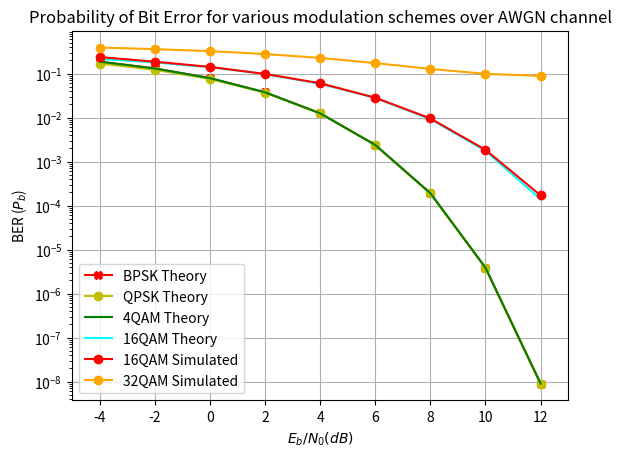

Generate this figure with matplotlib:
#QUESTION1

import numpy as np 
import matplotlib.pyplot as plt 
from scipy.special import erfc #erfc/Q function
import math 
import cmath 
import time

N = 10**5 # Number of symbols to transmit
SNRdBs = np.arange(start=-4,stop = 13, step = 2) # Eb/N0 range in dB for simulation

Inp = np.random.randint(0, 2, (1, N))
yy =np.zeros((1, int(N/4)))
recv_yy =np.zeros((1, int(N/4)))
yy_16QAM =[]

yy_32 =np.zeros((1, int(N/5)))
recv_yy32 = np.zeros((1, int(N/5)))
yy_32QAM = []

i=0
j=0

BER_16QAM = np.zeros((1,len(SNRdBs)))
BER_32QAM = np.zeros((1, len(SNRdBs)))

count = 0





BER_theory_bpsk = 0.5*erfc(np.sqrt(10**(SNRdBs/10)))
BER_theory_qpsk = 0.5*(erfc(np.sqrt(10**(SNRdBs/10)))-0.25*erfc(np.sqrt(10**(SNRdBs/10)))**2)

BER_theory_4QAM = (1/math.log2(4))*(2*(1-np.sqrt(1/4))*erfc(np.sqrt((3*math.log2(4)*(10**(SNRdBs/10)))/(2*(4-1)))))

BER_theory_16QAM = (1/math.log2(16))*(2*(1-np.sqrt(1/16))*erfc(np.sqrt((3*math.log2(16)*(10**(SNRdBs/10)))/(2*(16-1)))))

BER_theory_32QAM = (1/math.log2(32))*(2*(1-np.sqrt(1/32))*erfc(np.sqrt((3*math.log2(32)*(10**(SNRdBs/10)))/(2*(32-1)))))




#NOise
def AWGN_noise(EbNo, N, sym_num, bit_num):

    
    # Modulation level 16QAM: 4, 32QAM: 5
    QAM_order = int(bit_num / sym_num)
    SNR = QAM_order * 10 ** (EbNo / 10)
    No = 1 / SNR
    noise = np.random.normal(0, np.sqrt(No / 2), (N, sym_num))+ 1j * np.random.normal(0, np.sqrt(No / 2), (N, sym_num))
    return noise

#QAM_DEMODULATION
def QAM16_to_bit(rc_symbol):
    temp = rc_symbol.shape
    # print("received signal shape", temp, temp[0], temp[1])
    N = temp[0]
    sym_num = temp[1]
    bit_num = sym_num * 4

    rc_symbol = rc_symbol * np.sqrt(10)    
    rc_symbol_real = np.real(rc_symbol)
    rc_symbol_imag = np.imag(rc_symbol)
    # print("Received signal",RX_symbol)
    # print("RX_symbol_real before",RX_symbol_real)
    # print("RX_symbol_imag before",RX_symbol_imag)

    real_copy = rc_symbol_real.copy()
    imag_copy = rc_symbol_imag.copy()

    rc_symbol_real[real_copy > 2] = 3
    rc_symbol_real[2 > real_copy] = 1
    rc_symbol_real[0 > real_copy] = -1
    rc_symbol_real[-2 > real_copy] = -3

    rc_symbol_imag[imag_copy > 2] = 3
    rc_symbol_imag[2 > imag_copy] = 1
    rc_symbol_imag[0 > imag_copy] = -1
    rc_symbol_imag[-2 > imag_copy] = -3

    # print("RX_symbol_real after", RX_symbol_real)
    # print("RX_symbol_imag after",RX_symbol_imag)
    # print("final RX_symbol", RX_symbol)

    temp = np.zeros((N, sym_num * 2))
    # print("temp before", temp)
    temp[:, 0:sym_num*2:2] = rc_symbol_real
    temp[:, 1:sym_num*2:2] = rc_symbol_imag
    # print("temp after", temp)

    temp2 = np.zeros((N, sym_num * 2)) + 1j * np.zeros((N, sym_num * 2))
    # print("temp2 before", temp2)
    temp2[temp == 3] = 1 - 0j
    temp2[temp == 1] = 1 + 1j
    temp2[temp == -1] = - 0 + 1j
    temp2[temp == -3] = - 0 - 0j
    # print("temp2 after", temp2)

    bits_rc = np.zeros((N, bit_num))
    # print("received in bits before", RX_bit)
    bits_rc[:, 0:bit_num:2] = np.real(temp2)
    bits_rc[:, 1:bit_num:2] = np.imag(temp2)
    # print("received in bits after", RX_bit)
    return bits_rc


def QAM32_to_bit(rc_symbol):

    

    temp = rc_symbol.shape
    # print("received signal shape", temp)
    
    p=0
    i=0
    N = temp[0]
    sym_num = temp[1]
    bit_num = sym_num * 5
    Inp =np.zeros((N, bit_num))

    rc_symbol = rc_symbol * np.sqrt(20)    
    rc_symbol_real = np.real(rc_symbol)
    rc_symbol_imag = np.imag(rc_symbol)

    real_copy = rc_symbol_real.copy()
    imag_copy = rc_symbol_imag.copy()


    rc_symbol_real[real_copy > 4] = 5
    rc_symbol_real[real_copy > 2] = 3
    rc_symbol_real[2 > real_copy] = 1
    rc_symbol_real[0 > real_copy] = -1
    rc_symbol_real[-2 > real_copy] = -3
    rc_symbol_real[-4 > real_copy] = -5


    rc_symbol_imag[imag_copy > 4] = 5
    rc_symbol_imag[imag_copy > 2] = 3
    rc_symbol_imag[2 > imag_copy] = 1
    rc_symbol_imag[0 > imag_copy] = -1
    rc_symbol_imag[-2 > imag_copy] = -3
    rc_symbol_imag[-4 > imag_copy] = -5

    
    while(p < sym_num):
        if( rc_symbol[0][p] == (complex(5.0,1.0))) :

            Inp[0][i] = 1
            Inp[0][i+1]= 1
            Inp[0][i+2]= 1
            Inp[0][i+3]= 1
            Inp[0][i+4]= 0

        
        elif( rc_symbol[0][p] == (complex(3.0,1.0))) :
           
            Inp[0][i]= 0 
            Inp[0][i+1]= 1 
            Inp[0][i+2]= 1 
            Inp[0][i+3]= 1 
            Inp[0][i+4]= 0

        elif(rc_symbol[0][p] == (complex(1.0,1.0))) :
            
            Inp[0][i]=1 
            Inp[0][i+1]= 0
            Inp[0][i+2]= 1 
            Inp[0][i+3]= 1 
            Inp[0][i+4]= 0
            
        elif(rc_symbol[0][p] == (complex(5.0,3.0))) :
            
            Inp[0][i]= 1 
            Inp[0][i+1]= 0 
            Inp[0][i+2]= 0 
            Inp[0][i+3]= 1 
            Inp[0][i+4]= 0



        elif( rc_symbol[0][p] == (complex(3.0,3.0))) :
           
            Inp[0][i]= 0 
            Inp[0][i+1]= 0
            Inp[0][i+2]= 0 
            Inp[0][i+3]= 1 
            Inp[0][i+4]= 0

        elif(rc_symbol[0][p] == (complex(1.0,3.0))) :
            
            Inp[0][i]= 1 
            Inp[0][i+1]= 1 
            Inp[0][i+2]= 1 
            Inp[0][i+3]= 0 
            Inp[0][i+4]= 0

        elif(rc_symbol[0][p] == (complex(3.0,5.0))) :
            
            Inp[0][i]= 1 
            Inp[0][i+1]= 1 
            Inp[0][i+2]= 0 
            Inp[0][i+3]= 0 
            Inp[0][i+4]= 0
            
        elif( rc_symbol[0][p] == (complex(1.0,5.0))) :
           
            Inp[0][i]=0 
            Inp[0][i+1]= 1 
            Inp[0][i+2]= 0 
            Inp[0][i+3]= 0 
            Inp[0][i+4]= 0




        elif(rc_symbol[0][p] == (complex(-1.0,1.0))) :
            
            Inp[0][i]= 0 
            Inp[0][i+1]= 0 
            Inp[0][i+2]= 1 
            Inp[0][i+3]= 1 
            Inp[0][i+4]= 0

        elif(rc_symbol[0][p] == (complex(-3.0,1.0))) :
            
            Inp[0][i]= 1 
            Inp[0][i+1]= 1 
            Inp[0][i+2]= 0 
            Inp[0][i+3]= 1 
            Inp[0][i+4]= 0

        elif(rc_symbol[0][p] == (complex(-5.0,1.0))) :
            
            Inp[0][i]= 0 
            Inp[0][i+1]= 1 
            Inp[0][i+2]= 0 
            Inp[0][i+3]= 1 
            Inp[0][i+4]= 0
            
        elif( rc_symbol[0][p] == (complex(-1.0,3.0))) :
           
            Inp[0][i]= 0 
            Inp[0][i+1]= 1
            Inp[0][i+2]=1 
            Inp[0][i+3]=0 
            Inp[0][i+4]= 0



        elif(rc_symbol[0][p] == (complex(-3.0,3.0))) :
            
            Inp[0][i]=1 
            Inp[0][i+1]= 0 
            Inp[0][i+2]= 1 
            Inp[0][i+3]= 0 
            Inp[0][i+4]= 0

        elif(rc_symbol[0][p] == (complex(-5.0,3.0))) :
            
            Inp[0][i]= 0 
            Inp[0][i+1]= 0 
            Inp[0][i+2]= 1 
            Inp[0][i+3]= 0 
            Inp[0][i+4]= 0

        elif(rc_symbol[0][p] == (complex(-1.0,5.0))) :
            
            Inp[0][i]= 1 
            Inp[0][i+1]= 0 
            Inp[0][i+2]= 0 
            Inp[0][i+3]= 0
            Inp[0][i+4]= 0
            
        elif( rc_symbol[0][p] == (complex(-3.0,5.0))) :
           
            Inp[0][i]= 0 
            Inp[0][i+1]= 0 
            Inp[0][i+2]= 0 
            Inp[0][i+3]= 0 
            Inp[0][i+4]= 0




        elif(rc_symbol[0][p] == (complex(-1.0,-1.0))) :
            
            Inp[0][i]= 0 
            Inp[0][i+1]= 1 
            Inp[0][i+2]= 0 
            Inp[0][i+3]= 0 
            Inp[0][i+4]= 1

        elif(rc_symbol[0][p] == (complex(-3.0,-1.0))) :
            
            Inp[0][i]= 1
            Inp[0][i+1]= 0 
            Inp[0][i+2]= 0 
            Inp[0][i+3]= 0 
            Inp[0][i+4]= 1

        elif(rc_symbol[0][p] == (complex(-5.0,-1.0))) :
            
            Inp[0][i]= 0 
            Inp[0][i+1]= 0  
            Inp[0][i+2]= 0 
            Inp[0][i+3]= 0 
            Inp[0][i+4]= 1

            
        elif(rc_symbol[0][p] == (complex(-1.0,-3.0))) :
            
            Inp[0][i]= 0 
            Inp[0][i+1]= 0 
            Inp[0][i+2]= 0 
            Inp[0][i+3]= 1 
            Inp[0][i+4]= 1



        
        elif(rc_symbol[0][p] == (complex(-3.0,-3.0))) :
            
            Inp[0][i]= 1 
            Inp[0][i+1]= 1 
            Inp[0][i+2]= 1 
            Inp[0][i+3]= 0 
            Inp[0][i+4]= 1


        elif(rc_symbol[0][p] == (complex(-5.0,-3.0))) :
            
            Inp[0][i]= 0 
            Inp[0][i+1]= 1 
            Inp[0][i+2]= 1 
            Inp[0][i+3]= 0 
            Inp[0][i+4]= 1

        elif(rc_symbol[0][p] == (complex(-1.0,-5.0))) :
            
            Inp[0][i]= 1 
            Inp[0][i+1]= 0 
            Inp[0][i+2]= 1 
            Inp[0][i+3]= 1 
            Inp[0][i+4]= 1
            
        elif(rc_symbol[0][p] == (complex(-3.0,-5.0))) :
            
            Inp[0][i]= 0 
            Inp[0][i+1]= 0
            Inp[0][i+2]= 1 
            Inp[0][i+3]= 1 
            Inp[0][i+4]= 1




        elif(rc_symbol[0][p] ==(complex(1.0,-1.0))) :
            
            Inp[0][i]= 1 
            Inp[0][i+1]= 1 
            Inp[0][i+2]= 0 
            Inp[0][i+3]= 0 
            Inp[0][i+4]= 1

        elif(rc_symbol[0][p] == (complex(3.0,-1.0))) :
            
            Inp[0][i]= 0 
            Inp[0][i+1]= 0 
            Inp[0][i+2]= 1 
            Inp[0][i+3]= 0 
            Inp[0][i+4]= 1

        elif(rc_symbol[0][p] == (complex(5.0,-1.0))) :
            
            Inp[0][i]=1 
            Inp[0][i+1]= 0 
            Inp[0][i+2]= 1 
            Inp[0][i+3]= 0 
            Inp[0][i+4]= 1

        elif(rc_symbol[0][p] == (complex(1.0,-3.0))) :
            
            Inp[0][i]= 1 
            Inp[0][i+1]= 0 
            Inp[0][i+2]= 0 
            Inp[0][i+3]= 1 
            Inp[0][i+4]= 1




        elif(rc_symbol[0][p] == (complex(3.0,-3.0))) :
            
            Inp[0][i]= 0 
            Inp[0][i+1]= 1 
            Inp[0][i+2]= 0
            Inp[0][i+3]= 1 
            Inp[0][i+4]= 1

        elif(rc_symbol[0][p] == (complex(5.0,-3.0))) :
            
            Inp[0][i]= 1 
            Inp[0][i+1]= 1 
            Inp[0][i+2]= 0 
            Inp[0][i+3]= 1 
            Inp[0][i+4]= 1

        elif( rc_symbol[0][p] == (complex(1.0,-5.0))) :
            Inp[0][i]= 0 
            Inp[0][i+1]= 1 
            Inp[0][i+2]= 1 
            Inp[0][i+3]= 1 
            Inp[0][i+4]= 1

            
        elif(rc_symbol[0][p] ==(complex(3.0,-5.0))) :
            
            Inp[0][i]= 1 
            Inp[0][i+1]= 1 
            Inp[0][i+2]= 1
            Inp[0][i+3]= 1 
            Inp[0][i+4]= 1
        
        i += 5
        p+=1

    return Inp


# Generating 16QAM transmission signal with complex values
while(j<len(Inp[0])):
# while(i<N):   
  # if(len(Inp) < N):
#   print(i, a, b)

  if((Inp[0][j]== 0) & (Inp[0][j+1]== 0) & (Inp[0][j+2]== 1) & (Inp[0][j+3]== 0)) :
    # y = np.sqrt(1/10)*(-3+3j)
    y = np.sqrt(1/10)*(complex(-3.0,3.0))
  
  elif((Inp[0][j]== 0) & (Inp[0][j+1]== 1) & (Inp[0][j+2]== 1) & (Inp[0][j+3]== 0)):
    y = np.sqrt(1/10)*(complex(-1.0,3.0))

  elif((Inp[0][j]== 0) & (Inp[0][j+1]== 0) & (Inp[0][j+2]== 1) & (Inp[0][j+3]== 1)):
    y = np.sqrt(1/10)*(complex(-3.0,1.0))
    
  elif((Inp[0][j]== 0) & (Inp[0][j+1]== 1) & (Inp[0][j+2]== 1) & (Inp[0][j+3]== 1)) :
    y = np.sqrt(1/10)*(complex(-1.0,1.0))




  elif((Inp[0][j]== 1) & (Inp[0][j+1]== 1) & (Inp[0][j+2]== 1) & (Inp[0][j+3]== 0)) :
    y = np.sqrt(1/10)*(complex(1.0,3.0))

  elif((Inp[0][j]== 1) & (Inp[0][j+1]== 0) & (Inp[0][j+2]== 1) & (Inp[0][j+3]== 0)):
    y = np.sqrt(1/10)*(complex(3.0,3.0))

  elif((Inp[0][j]== 1) & (Inp[0][j+1]== 1) & (Inp[0][j+2]== 1) & (Inp[0][j+3]== 1)):
    y = np.sqrt(1/10)*(complex(1.0,1.0))
    
  elif((Inp[0][j]== 1) & (Inp[0][j+1]== 0) & (Inp[0][j+2]== 1) & (Inp[0][j+3]== 1)) :
    y = np.sqrt(1/10)*(complex(3.0,1.0))



  elif((Inp[0][j]== 0) & (Inp[0][j+1]== 0) & (Inp[0][j+2]== 0) & (Inp[0][j+3]== 1)) :
    y = np.sqrt(1/10)*(complex(-3.0,-1.0))

  elif((Inp[0][j]== 0) & (Inp[0][j+1]== 1) & (Inp[0][j+2]== 0) & (Inp[0][j+3]== 1)):
    y = np.sqrt(1/10)*(complex(-1.0,-1.0))

  elif((Inp[0][j]== 0) & (Inp[0][j+1]== 0) & (Inp[0][j+2]== 0) & (Inp[0][j+3]== 0)):
    y = np.sqrt(1/10)*(complex(-3.0,-3.0))
    
  elif((Inp[0][j]== 0) & (Inp[0][j+1]== 1) & (Inp[0][j+2]== 0) & (Inp[0][j+3]== 0)) :
    y = np.sqrt(1/10)*(complex(-1.0,-3.0))





  elif((Inp[0][j]== 1) & (Inp[0][j+1]== 1) & (Inp[0][j+2]== 0) & (Inp[0][j+3]== 1)) :
    y = np.sqrt(1/10)*(complex(1.0,-1.0))

  elif((Inp[0][j]== 1) & (Inp[0][j+1]== 0) & (Inp[0][j+2]== 0) & (Inp[0][j+3]== 1)):
    y = np.sqrt(1/10)*(complex(3.0,-1.0))

  elif((Inp[0][j]== 1) & (Inp[0][j+1]== 1) & (Inp[0][j+2]== 0) & (Inp[0][j+3]== 0)):
    y = np.sqrt(1/10)*(complex(1.0,-3.0))
    
  elif((Inp[0][j]== 1) & (Inp[0][j+1]== 0) & (Inp[0][j+2]== 0) & (Inp[0][j+3]== 0)) :
    y = np.sqrt(1/10)*(complex(3.0,-3.0))

  yy_16QAM.append(y)
  # np.append(yy[0], np.ravel(y))
  j+=4


yy =np.array(yy_16QAM)
yy = np.reshape(yy,(1,int(N/4)))
# print(yy)




# Generating 32QAM transmission signal with complex values
while(i<len(Inp[0])):

  if((Inp[0][i]== 1) & (Inp[0][i+1]== 1) & (Inp[0][i+2]== 1) & (Inp[0][i+3]== 1) & (Inp[0][i+4]== 0)) :
    y = np.sqrt(1/20)*(complex(5.0,1.0))
  
  elif((Inp[0][i]== 0) & (Inp[0][i+1]== 1) & (Inp[0][i+2]== 1) & (Inp[0][i+3]== 1) & (Inp[0][i+4]== 0)) :
    y = np.sqrt(1/20)*(complex(3.0,1.0))

  elif((Inp[0][i]== 1) & (Inp[0][i+1]== 0) & (Inp[0][i+2]== 1) & (Inp[0][i+3]== 1) & (Inp[0][i+4]== 0)) :
    y = np.sqrt(1/20)*(complex(1.0,1.0))
    
  elif((Inp[0][i]== 1) & (Inp[0][i+1]== 0) & (Inp[0][i+2]== 0) & (Inp[0][i+3]== 1) & (Inp[0][i+4]== 0)) :
    y = np.sqrt(1/20)*(complex(5.0,3.0))



  elif((Inp[0][i]== 0) & (Inp[0][i+1]== 0) & (Inp[0][i+2]== 0) & (Inp[0][i+3]== 1) & (Inp[0][i+4]== 0)) :
    y = np.sqrt(1/20)*(complex(3.0,3.0))

  elif((Inp[0][i]== 1) & (Inp[0][i+1]== 1) & (Inp[0][i+2]== 1) & (Inp[0][i+3]== 0) & (Inp[0][i+4]== 0)) :
    y = np.sqrt(1/20)*(complex(1.0,3.0))

  elif((Inp[0][i]== 1) & (Inp[0][i+1]== 1) & (Inp[0][i+2]== 0) & (Inp[0][i+3]== 0) & (Inp[0][i+4]== 0)) :
    y = np.sqrt(1/20)*(complex(3.0,5.0))
    
  elif((Inp[0][i]== 0) & (Inp[0][i+1]== 1) & (Inp[0][i+2]== 0) & (Inp[0][i+3]== 0) & (Inp[0][i+4]== 0)) :
    y = np.sqrt(1/20)*(complex(1.0,5.0))




  elif((Inp[0][i]== 0) & (Inp[0][i+1]== 0) & (Inp[0][i+2]== 1) & (Inp[0][i+3]== 1) & (Inp[0][i+4]== 0)) :
    y = np.sqrt(1/20)*(complex(-1.0,1.0))

  elif((Inp[0][i]== 1) & (Inp[0][i+1]== 1) & (Inp[0][i+2]== 0) & (Inp[0][i+3]== 1) & (Inp[0][i+4]== 0)) :
    y = np.sqrt(1/20)*(complex(-3.0,1.0))

  elif((Inp[0][i]== 0) & (Inp[0][i+1]== 1) & (Inp[0][i+2]== 0) & (Inp[0][i+3]== 1) & (Inp[0][i+4]== 0)) :
    y = np.sqrt(1/20)*(complex(-5.0,1.0))
    
  elif((Inp[0][i]== 0) & (Inp[0][i+1]== 1) & (Inp[0][i+2]== 1) & (Inp[0][i+3]== 0) & (Inp[0][i+4]== 0)) :
    y = np.sqrt(1/20)*(complex(-1.0,3.0))





  elif((Inp[0][i]== 1) & (Inp[0][i+1]== 0) & (Inp[0][i+2]== 1) & (Inp[0][i+3]== 0) & (Inp[0][i+4]== 0)) :
    y = np.sqrt(1/20)*(complex(-3.0,3.0))

  elif((Inp[0][i]== 0) & (Inp[0][i+1]== 0) & (Inp[0][i+2]== 1) & (Inp[0][i+3]== 0) & (Inp[0][i+4]== 0)) :
    y = np.sqrt(1/20)*(complex(-5.0,3.0))

  elif((Inp[0][i]== 1) & (Inp[0][i+1]== 0) & (Inp[0][i+2]== 0) & (Inp[0][i+3]== 0) & (Inp[0][i+4]== 0)) :
    y = np.sqrt(1/20)*(complex(-1.0,5.0))
    
  elif((Inp[0][i]== 0) & (Inp[0][i+1]== 0) & (Inp[0][i+2]== 0) & (Inp[0][i+3]== 0) & (Inp[0][i+4]== 0)) :
    y = np.sqrt(1/20)*(complex(-3.0,5.0))




  elif((Inp[0][i]== 0) & (Inp[0][i+1]== 1) & (Inp[0][i+2]== 0) & (Inp[0][i+3]== 0) & (Inp[0][i+4]== 1)) :
    y = np.sqrt(1/20)*(complex(-1.0,-1.0))

  elif((Inp[0][i]== 1) & (Inp[0][i+1]== 0) & (Inp[0][i+2]== 0) & (Inp[0][i+3]== 0) & (Inp[0][i+4]== 1)) :
    y = np.sqrt(1/20)*(complex(-3.0,-1.0))

  elif((Inp[0][i]== 0) & (Inp[0][i+1]== 0) & (Inp[0][i+2]== 0) & (Inp[0][i+3]== 0) & (Inp[0][i+4]== 1)) :
    y = np.sqrt(1/20)*(complex(-5.0,-1.0))
    
  elif((Inp[0][i]== 0) & (Inp[0][i+1]== 0) & (Inp[0][i+2]== 0) & (Inp[0][i+3]== 1) & (Inp[0][i+4]== 1)) :
    y = np.sqrt(1/20)*(complex(-1.0,-3.0))



 
  elif((Inp[0][i]== 1) & (Inp[0][i+1]== 1) & (Inp[0][i+2]== 1) & (Inp[0][i+3]== 0) & (Inp[0][i+4]== 1)) :
    y = np.sqrt(1/20)*(complex(-3.0,-3.0))

  elif((Inp[0][i]== 0) & (Inp[0][i+1]== 1) & (Inp[0][i+2]== 1) & (Inp[0][i+3]== 0) & (Inp[0][i+4]== 1)) :
    y = np.sqrt(1/20)*(complex(-5.0,-3.0))

  elif((Inp[0][i]== 1) & (Inp[0][i+1]== 0) & (Inp[0][i+2]== 1) & (Inp[0][i+3]== 1) & (Inp[0][i+4]== 1)) :
    y = np.sqrt(1/20)*(complex(-1.0,-5.0))
    
  elif((Inp[0][i]== 0) & (Inp[0][i+1]== 0) & (Inp[0][i+2]== 1) & (Inp[0][i+3]== 1) & (Inp[0][i+4]== 1)) :
    y = np.sqrt(1/20)*(complex(-3.0,-5.0))




  elif((Inp[0][i]== 1) & (Inp[0][i+1]== 1) & (Inp[0][i+2]== 0) & (Inp[0][i+3]== 0) & (Inp[0][i+4]== 1)) :
    y = np.sqrt(1/20)*(complex(1.0,-1.0))

  elif((Inp[0][i]== 0) & (Inp[0][i+1]== 0) & (Inp[0][i+2]== 1) & (Inp[0][i+3]== 0) & (Inp[0][i+4]== 1)) :
    y = np.sqrt(1/20)*(complex(3.0,-1.0))

  elif((Inp[0][i]== 1) & (Inp[0][i+1]== 0) & (Inp[0][i+2]== 1) & (Inp[0][i+3]== 0) & (Inp[0][i+4]== 1)) :
    y = np.sqrt(1/20)*(complex(5.0,-1.0))
    
  elif((Inp[0][i]== 1) & (Inp[0][i+1]== 0) & (Inp[0][i+2]== 0) & (Inp[0][i+3]== 1) & (Inp[0][i+4]== 1)) :
    y = np.sqrt(1/20)*(complex(1.0,-3.0))




  elif((Inp[0][i]== 0) & (Inp[0][i+1]== 1) & (Inp[0][i+2]== 0) & (Inp[0][i+3]== 1) & (Inp[0][i+4]== 1)) :
    y = np.sqrt(1/20)*(complex(3.0,-3.0))

  elif((Inp[0][i]== 1) & (Inp[0][i+1]== 1) & (Inp[0][i+2]== 0) & (Inp[0][i+3]== 1) & (Inp[0][i+4]== 1)) :
    y = np.sqrt(1/20)*(complex(5.0,-3.0))

  elif((Inp[0][i]== 0) & (Inp[0][i+1]== 1) & (Inp[0][i+2]== 1) & (Inp[0][i+3]== 1) & (Inp[0][i+4]== 1)) :
    y = np.sqrt(1/20)*(complex(1.0,-5.0))
    
  elif((Inp[0][i]== 1) & (Inp[0][i+1]== 1) & (Inp[0][i+2]== 1) & (Inp[0][i+3]== 1) & (Inp[0][i+4]== 1)) :
    y = np.sqrt(1/20)*(complex(3.0,-5.0))



  yy_32QAM.append(y)
  # np.append(yy[0], np.ravel(y))
  i+=5


yy_32 =np.array(yy_32QAM)
yy_32 = np.reshape(yy_32,(1,int(N/5)))
# print(yy_32.shape)


for snrdb in(SNRdBs):
  noise = AWGN_noise(snrdb, 1, len(yy[0, :]), N)
  recv_yy = yy+noise

  noise_32 = AWGN_noise(snrdb, 1, len(yy_32[0, :]), N)
  recv_yy32 = yy_32 + noise_32
  # print(recv_yy)
  # error = recv_yy - yy
  # print(error)
  
  RX_bit_16QAM = QAM16_to_bit(recv_yy)
  rx_bit_32QAM = QAM32_to_bit(recv_yy32)
#   print("Received 16 qam symbols to bits",RX_bit_16QAM.shape)
  # BER calculation
  error_sum_16QAM = np.sum(np.abs(Inp - RX_bit_16QAM))
  error_sum_32QAM = np.sum(np.abs(Inp - rx_bit_32QAM))
#   print("Error in  16 qam symbols",error_sum_16QAM)
  BER_16QAM[0, count] = error_sum_16QAM / (1 * N)
  # print(BER_16QAM)
  BER_32QAM[0, count] = error_sum_32QAM/(1*N)
  # print(BER_32QAM)

  count+=1
 

fig, ax = plt.subplots(nrows=1,ncols = 1)
ax.semilogy(SNRdBs,BER_theory_bpsk, color ='r', marker='X',linestyle='-',label='BPSK Theory')
ax.semilogy(SNRdBs,BER_theory_qpsk,color ='y',marker='o',linestyle='-',label='QPSK Theory')
ax.semilogy(SNRdBs,BER_theory_4QAM,color ='g',marker='',linestyle='-',label='4QAM Theory')
ax.semilogy(SNRdBs,BER_theory_16QAM,color ='cyan',marker='',linestyle='-',label='16QAM Theory')
# ax.semilogy(SNRdBs,BER_theory_32QAM,color ='b',marker='',linestyle='-',label='32QAM Theory')

plt.semilogy(SNRdBs, BER_16QAM[0,:],color ='r' ,marker ='o',label='16QAM Simulated')
plt.semilogy(SNRdBs, BER_32QAM[0,:],color ='orange' ,marker ='o',label='32QAM Simulated')
ax.set_xlabel('$E_b/N_0(dB)$');ax.set_ylabel('BER ($P_b$)')
ax.set_title('Probability of Bit Error for various modulation schemes over AWGN channel')
ax.set_xlim(-5,13)
# ax.set_xlim(0,20)
# plt.ylim(10**(-5), 10**(-0))
# ax = plt.gca()
ax.set_yscale('log')
ax.grid(True);
ax.legend();
plt.show()